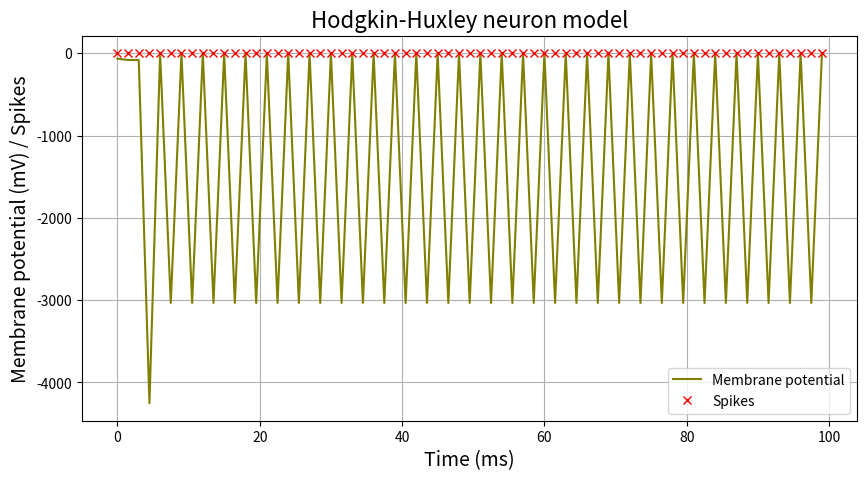

Write the Python code that produced this figure.

import numpy as np
import matplotlib.pyplot as plt



# Define parameters
Cm = 1  # membrane capacitance
g_Na = 120  # maximum sodium conductance
g_K = 36  # maximum potassium conductance
g_L = 0.3  # leak conductance
E_Na = 50  # sodium reversal potential
E_K = -82  # potassium reversal potential
E_L = -84.4  # leak reversal potential


# Define parameters
dt = 1.5  # time step
t = np.arange(0, 100, dt)  # time vector
Vreset = 0  # reset potential

# Define input current
I = np.zeros(len(t))
I[500:1500] = 0.5  # input current pulse

#################################################### Define HH neuron model

Vthh = -66  # spike threshold

V = np.zeros(len(t))
n = np.zeros(len(t))
m = np.zeros(len(t))
h = np.zeros(len(t))
spikes_hh = np.zeros(len(t))

# Initialize the state variables
V[0] = -65  # initial voltage
n[0] = 0.3177  # initial gating variable n
m[0] = 0.0529  # initial gating variable m
h[0] = 0.5961  # initial gating variable h

# Define the HH model equations
def alpha_n(V):
    return (0.01 * (V + 55)) / (1 - np.exp(-0.1 * (V + 55)))

def beta_n(V):
    return 0.125 * np.exp(-0.0125 * (V + 65))

def alpha_m(V):
    return (0.1 * (V + 40)) / (1 - np.exp(-0.1 * (V + 40)))

def beta_m(V):
    return 4 * np.exp(-0.0556 * (V + 65))

def alpha_h(V):
    return 0.07 * np.exp(-0.05 * (V + 65))

def beta_h(V):
    return 1 / (1 + np.exp(-0.1 * (V + 35)))

for i in range(1, len(t)):
    # Calculate the membrane currents
    I_Na = g_Na * m[i-1]**3 * h[i-1] * (V[i-1] - E_Na)
    I_K = g_K * n[i-1]**4 * (V[i-1] - E_K)
    I_L = g_L * (V[i-1] - E_L)
    I_m = I[i-1] / Cm  # input current

    # Update the state variables
    n[i] = n[i-1] + dt * (alpha_n(V[i-1]) * (1 - n[i-1]) - beta_n(V[i-1]) * n[i-1])
    m[i] = m[i-1] + dt * (alpha_m(V[i-1]) * (1 - m[i-1]) - beta_m(V[i-1]) * m[i-1])
    h[i] = h[i-1] + dt * (alpha_h(V[i-1]) * (1 - h[i-1]) - beta_h(V[i-1]) * h[i-1])
    V[i] = V[i-1] + dt * (I_m - I_Na - I_K - I_L) / Cm


    # Check for a spike
    if V[i] >= Vthh:
        spikes_hh[i] = 1 # spike detected
        V[i] = Vreset # reset voltage
        n[i] = alpha_n(V[i]) / (alpha_n(V[i]) + beta_n(V[i])) # reset gating variables
        m[i] = alpha_m(V[i]) / (alpha_m(V[i]) + beta_m(V[i]))
        h[i] = alpha_h(V[i]) / (alpha_h(V[i]) + beta_h(V[i]))



# Plot the results
plt.figure(figsize=(10, 5))
plt.plot(t, V, color='olive', label='Membrane potential')
plt.plot(t, spikes_hh, color='red', marker='x', linestyle='None', label='Spikes')
plt.title('Hodgkin-Huxley neuron model', fontsize=16)
plt.xlabel('Time (ms)', fontsize=14)
plt.ylabel('Membrane potential (mV) / Spikes', fontsize=14)
plt.grid(True)
plt.legend()
plt.show()

